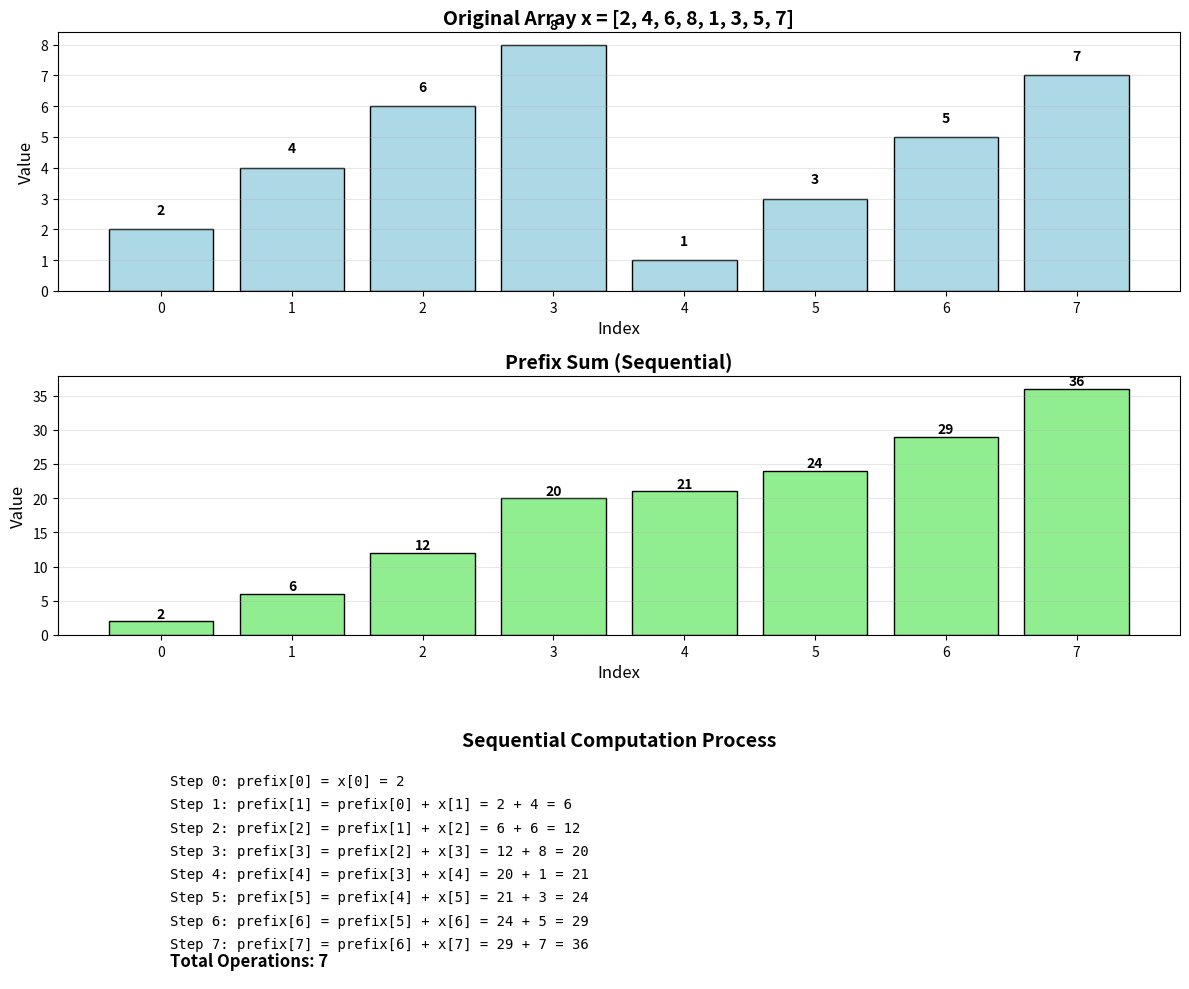

The matplotlib source for this figure: (Note: this script raises an exception after producing the figure.)
"""
Task 1.1: Sequential Prefix Sum Algorithm
PARMAI Exercise Sheet 1 - Think Parallel (20 pt.)

Given array: x = [2, 4, 6, 8, 1, 3, 5, 7]

Sequential Algorithm:
- Compute prefix sum sequentially from left to right
- Each element is the sum of all elements up to that position

[redacted]
School of Computer Science Carnegie Mellon University Pittsburgh.
"""

import time
import matplotlib.pyplot as plt
import numpy as np


def sequential_prefix_sum(arr):
    """
    Sequential Prefix Sum Algorithm

    For an array [x0, x1, x2, ..., xn-1], compute:
    [x0, x0+x1, x0+x1+x2, ..., x0+x1+...+xn-1]

    Time Complexity: O(n)
    Space Complexity: O(n)

    Args:
        arr: Input array

    Returns:
        Prefix sum array and operation count
    """
    n = len(arr)
    prefix_sum = [0] * n
    operations = 0

    # First element is same as input
    prefix_sum[0] = arr[0]

    # Each subsequent element is sum of previous prefix and current element
    for i in range(1, n):
        prefix_sum[i] = prefix_sum[i - 1] + arr[i]
        operations += 1  # One addition operation

    return prefix_sum, operations


def visualize_sequential(arr, prefix_sum, operations):
    """Visualize the sequential prefix sum computation"""
    fig, (ax1, ax2, ax3) = plt.subplots(3, 1, figsize=(12, 10))

    # Original Array
    ax1.bar(range(len(arr)), arr, color="lightblue", edgecolor="black")
    ax1.set_xlabel("Index", fontsize=12)
    ax1.set_ylabel("Value", fontsize=12)
    ax1.set_title(
        "Original Array x = [2, 4, 6, 8, 1, 3, 5, 7]", fontsize=14, fontweight="bold"
    )
    ax1.set_xticks(range(len(arr)))
    for i, v in enumerate(arr):
        ax1.text(i, v + 0.5, str(v), ha="center", fontweight="bold")
    ax1.grid(axis="y", alpha=0.3)

    # Prefix Sum Result
    ax2.bar(range(len(prefix_sum)), prefix_sum, color="lightgreen", edgecolor="black")
    ax2.set_xlabel("Index", fontsize=12)
    ax2.set_ylabel("Value", fontsize=12)
    ax2.set_title("Prefix Sum (Sequential)", fontsize=14, fontweight="bold")
    ax2.set_xticks(range(len(prefix_sum)))
    for i, v in enumerate(prefix_sum):
        ax2.text(i, v + 0.5, str(v), ha="center", fontweight="bold")
    ax2.grid(axis="y", alpha=0.3)

    # Sequential Process Diagram
    ax3.text(
        0.5,
        0.9,
        "Sequential Computation Process",
        ha="center",
        fontsize=14,
        fontweight="bold",
        transform=ax3.transAxes,
    )

    process_text = []
    process_text.append("Step 0: prefix[0] = x[0] = 2")
    for i in range(1, len(arr)):
        process_text.append(
            f"Step {i}: prefix[{i}] = prefix[{i - 1}] + x[{i}] = {prefix_sum[i - 1]} + {arr[i]} = {prefix_sum[i]}"
        )

    y_pos = 0.75
    for text in process_text:
        ax3.text(
            0.1, y_pos, text, fontsize=10, family="monospace", transform=ax3.transAxes
        )
        y_pos -= 0.09

    ax3.text(
        0.1,
        0.05,
        f"Total Operations: {operations}",
        fontsize=12,
        fontweight="bold",
        transform=ax3.transAxes,
    )
    ax3.axis("off")

    plt.tight_layout()
    plt.savefig("../../plots/task1_1_sequential.png", dpi=300, bbox_inches="tight")
    print("✓ Saved visualization: plots/task1_1_sequential.png")
    plt.close()


def main():
    """Main function to run sequential prefix sum"""
    print("=" * 70)
    print("TASK 1.1: SEQUENTIAL PREFIX SUM ALGORITHM")
    print("=" * 70)
    print()

    # Given array
    x = [2, 4, 6, 8, 1, 3, 5, 7]
    print(f"Input Array x: {x}")
    print(f"Array Length n: {len(x)}")
    print()

    # Measure execution time
    start_time = time.perf_counter()
    prefix_sum, operations = sequential_prefix_sum(x)
    end_time = time.perf_counter()

    execution_time = (end_time - start_time) * 1000  # Convert to milliseconds

    # Display results
    print(f"Prefix Sum Result: {prefix_sum}")
    print()

    print("-" * 70)
    print("SEQUENTIAL ALGORITHM ANALYSIS")
    print("-" * 70)
    print(f"Time Steps:        {len(x) - 1} steps (each addition is sequential)")
    print(f"Total Operations:  {operations} additions")
    print(f"CPUs Required:     1 CPU (sequential execution)")
    print(f"Time Complexity:   O(n) = O({len(x)})")
    print(f"Execution Time:    {execution_time:.4f} ms")
    print()

    # Verify correctness
    expected = [2, 6, 12, 20, 21, 24, 29, 36]
    verification = "✓ CORRECT" if prefix_sum == expected else "✗ INCORRECT"
    print(f"Verification:      {verification}")
    print(f"Expected Result:   {expected}")
    print()

    # Create visualization
    print("Generating visualization...")
    visualize_sequential(x, prefix_sum, operations)
    print()

    print("=" * 70)
    print("Sequential algorithm completed successfully!")
    print("=" * 70)


if __name__ == "__main__":
    main()
